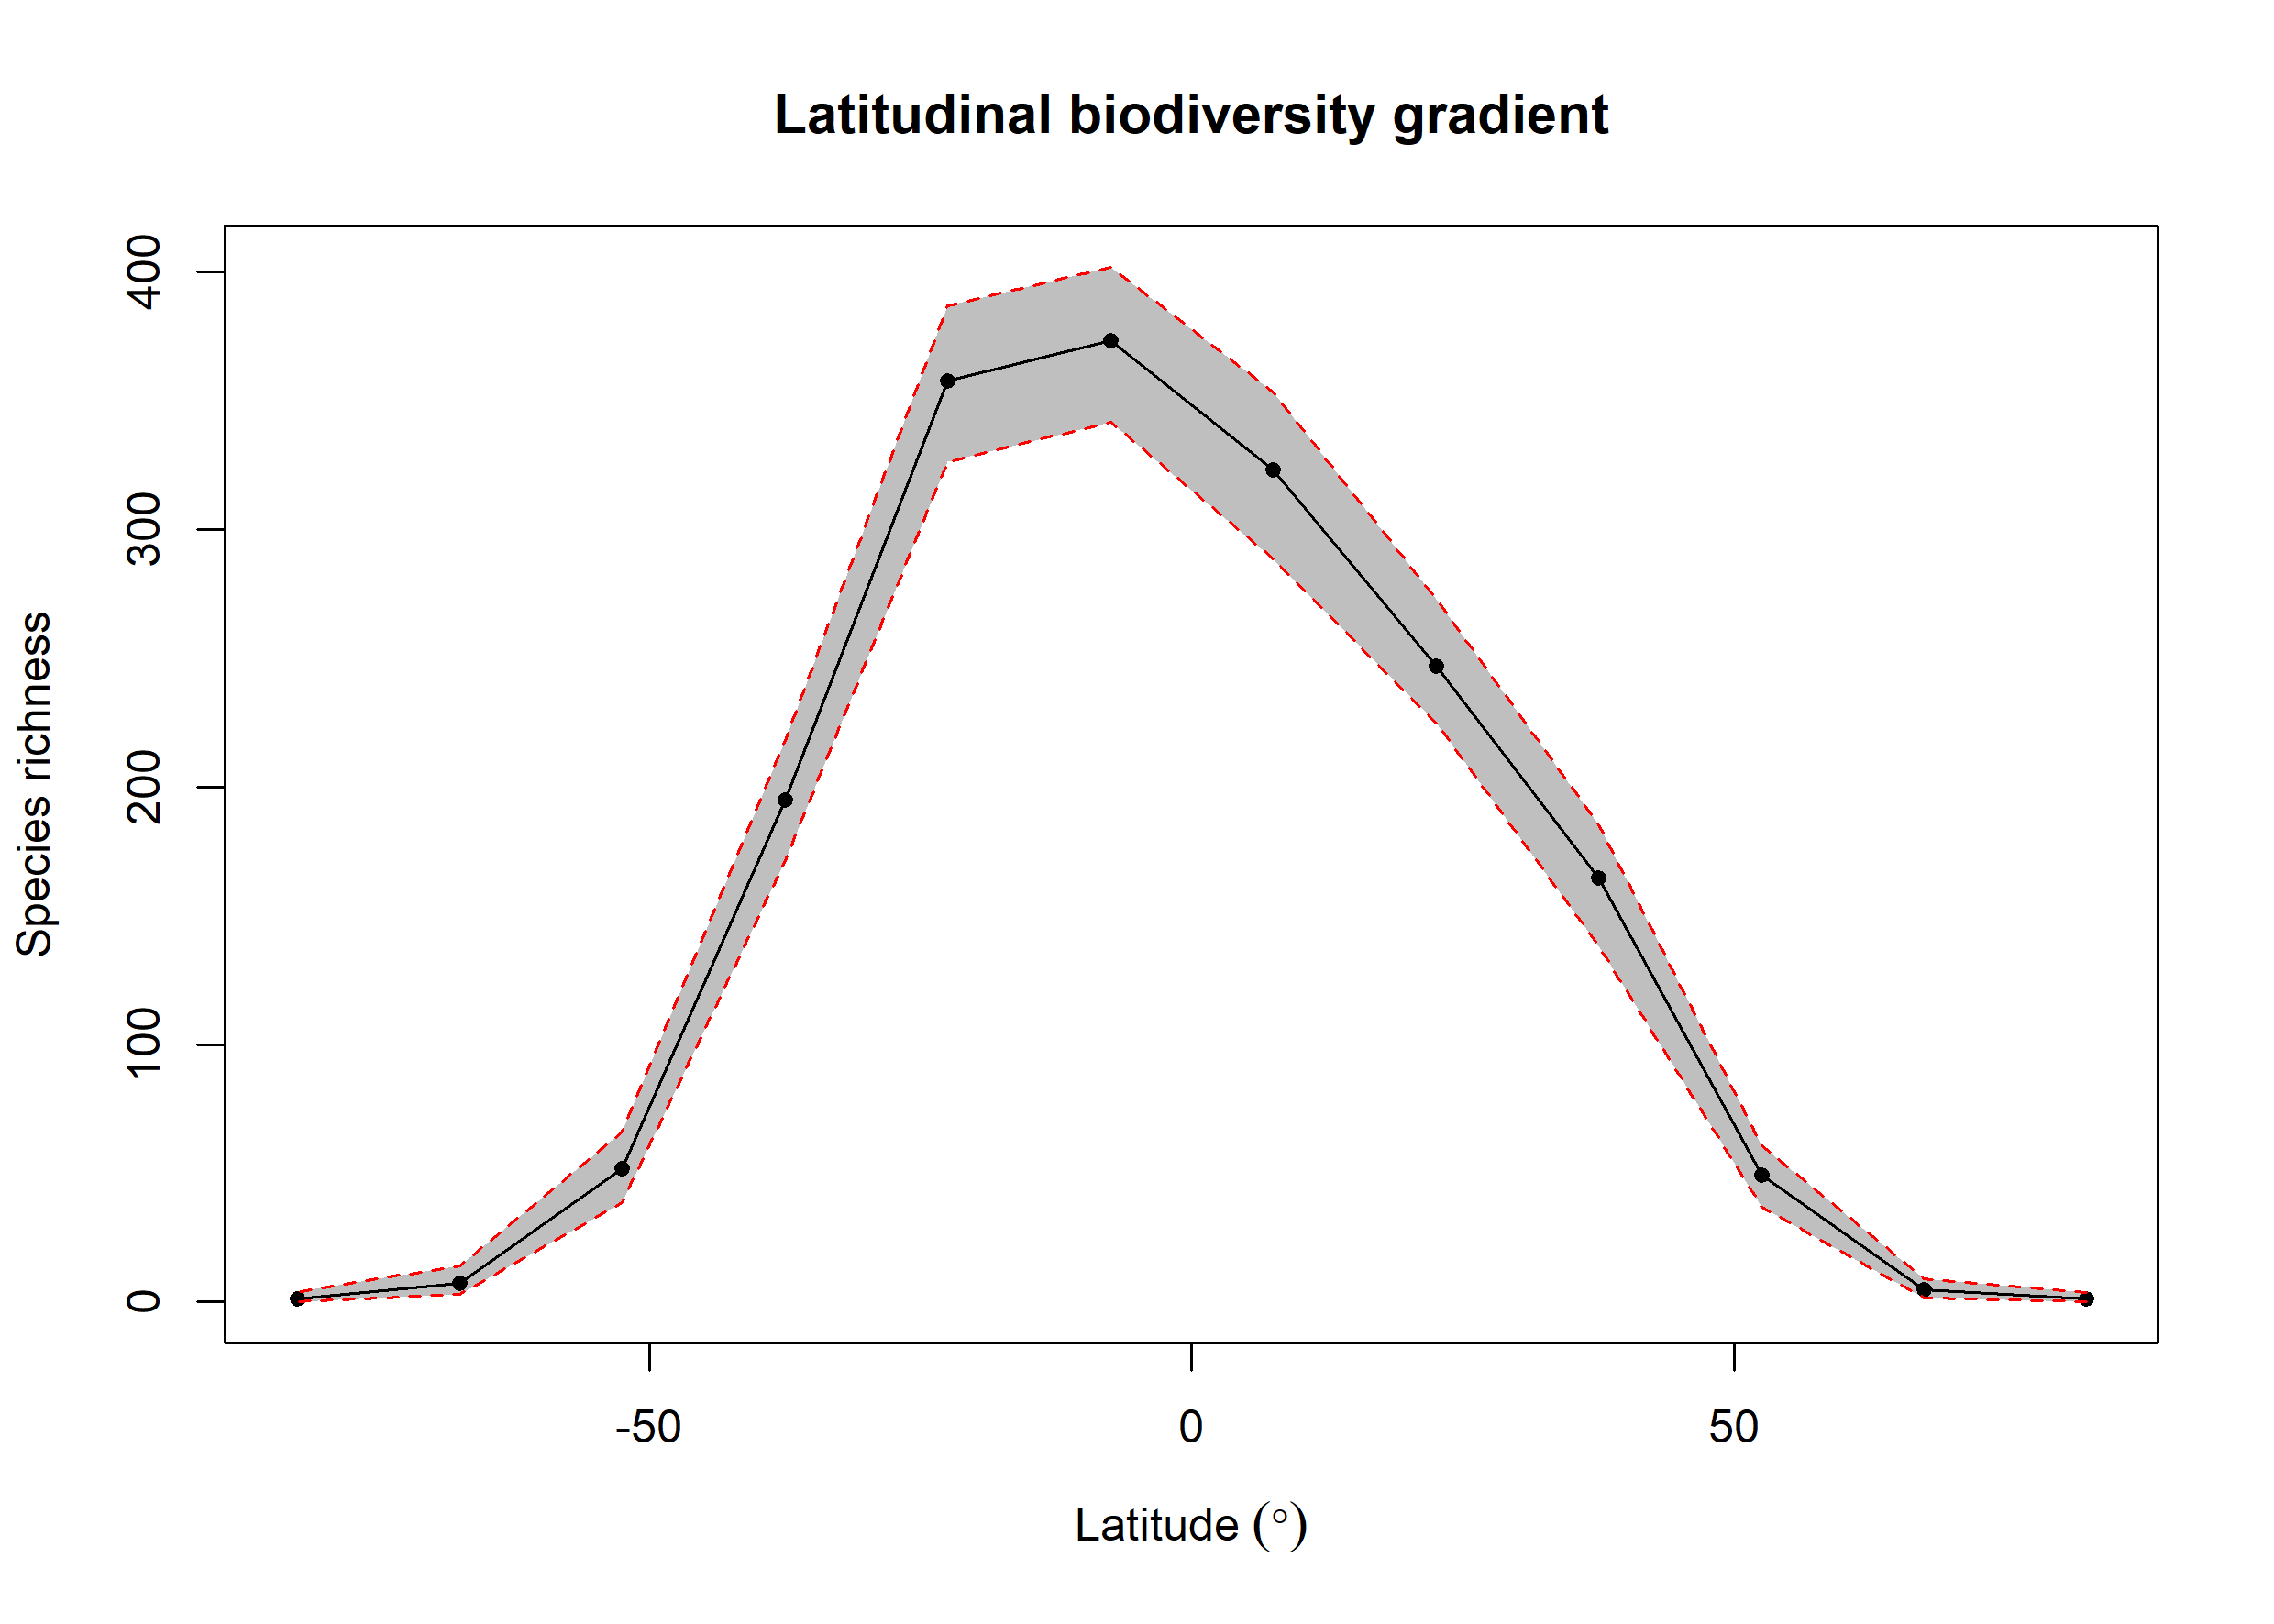

Values plotted in this chart, from the file beside it:
bin, max, min, mid, hemisphere, mean_richness, CI.Lower, CI.Upper
1, 90, 75, 82.5, N, 1.3, 0, 3.525
2, 75, 60, 67.5, N, 4.86, 1.475, 9
3, 60, 45, 52.5, N, 49.39, 36.95, 60.52
4, 45, 30, 37.5, N, 164.6, 138.5, 185.5
5, 30, 15, 22.5, N, 247.1, 225, 273.1
6, 15, 0, 7.5, N, 323.4, 288.8, 353.6
7, 0, -15, -7.5, S, 373.3, 341.9, 402.1
8, -15, -30, -22.5, S, 357.7, 326.4, 387
9, -30, -45, -37.5, S, 195, 171.5, 218
10, -45, -60, -52.5, S, 51.95, 38.48, 66
11, -60, -75, -67.5, S, 7.38, 3, 14
12, -75, -90, -82.5, S, 1.29, 0, 4
